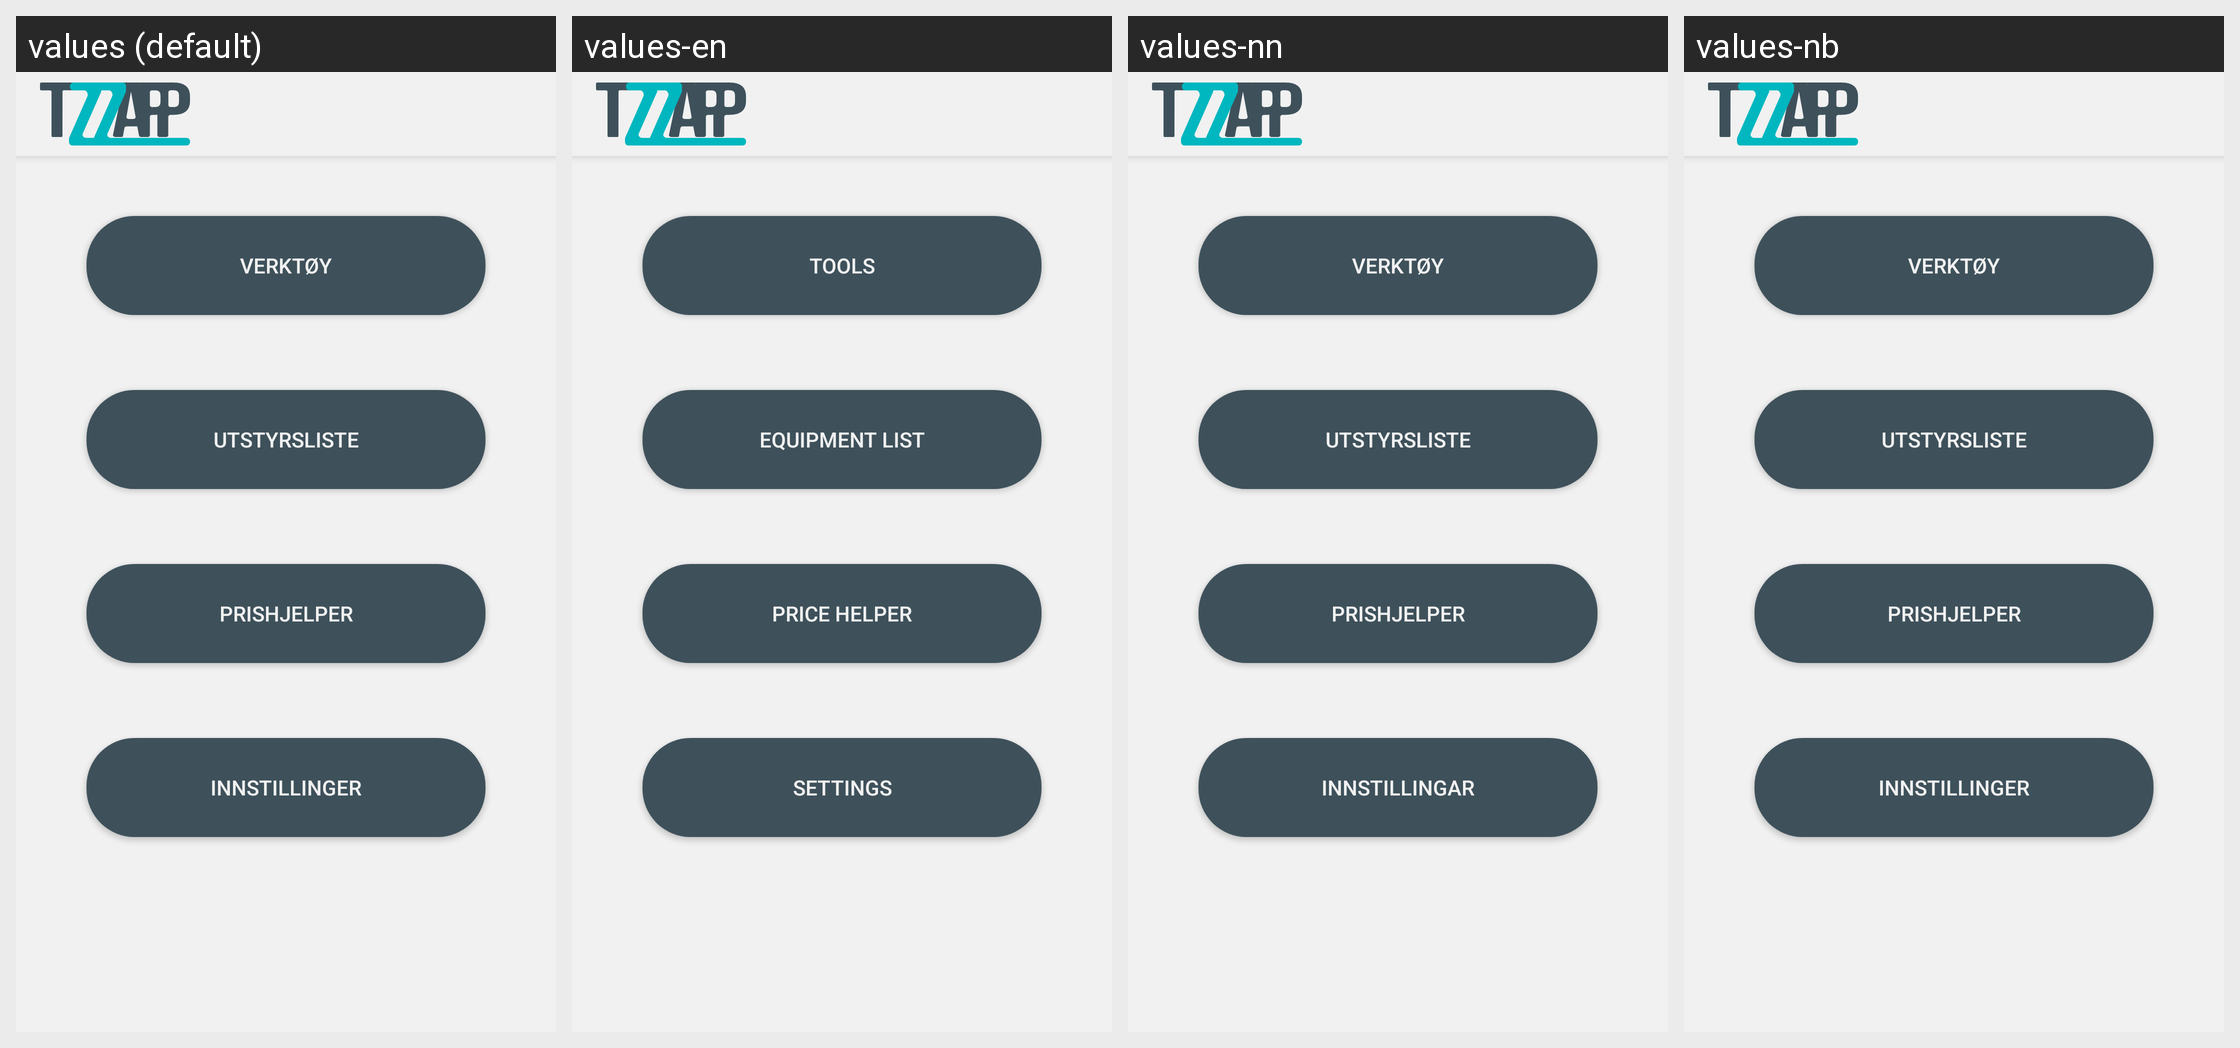

The Android screen above is rendered under several locales of the same app. Produce the string resources it draws, with the default and per-locale values.
Android screen res/layout/activity_main.xml rendered under 4 locales, left to right: values (default), values-en, values-nn, values-nb. Device: Nexus 5 (rendered at 1080×1920; each locale shown at half size, 540×960, under a caption strip naming it); theme AppTheme.NoActionBar.
Strings drawn on this screen, with the default value and each locale's value (text and hints the layout hard-codes, and strings that could not be matched under every locale, appear in the picture but are not listed):

tools
  values: Verktøy
  values-en: Tools
  values-nn: Verktøy
  values-nb: Verktøy  [not translated; the default value is used]

equipment
  values: Utstyrsliste
  values-en: Equipment List
  values-nn: Utstyrsliste
  values-nb: Utstyrsliste

price
  values: Prishjelper
  values-en: Price Helper
  values-nn: Prishjelper
  values-nb: Prishjelper

action_settings
  values: Innstillinger
  values-en: Settings
  values-nn: Innstillingar
  values-nb: Innstillinger
